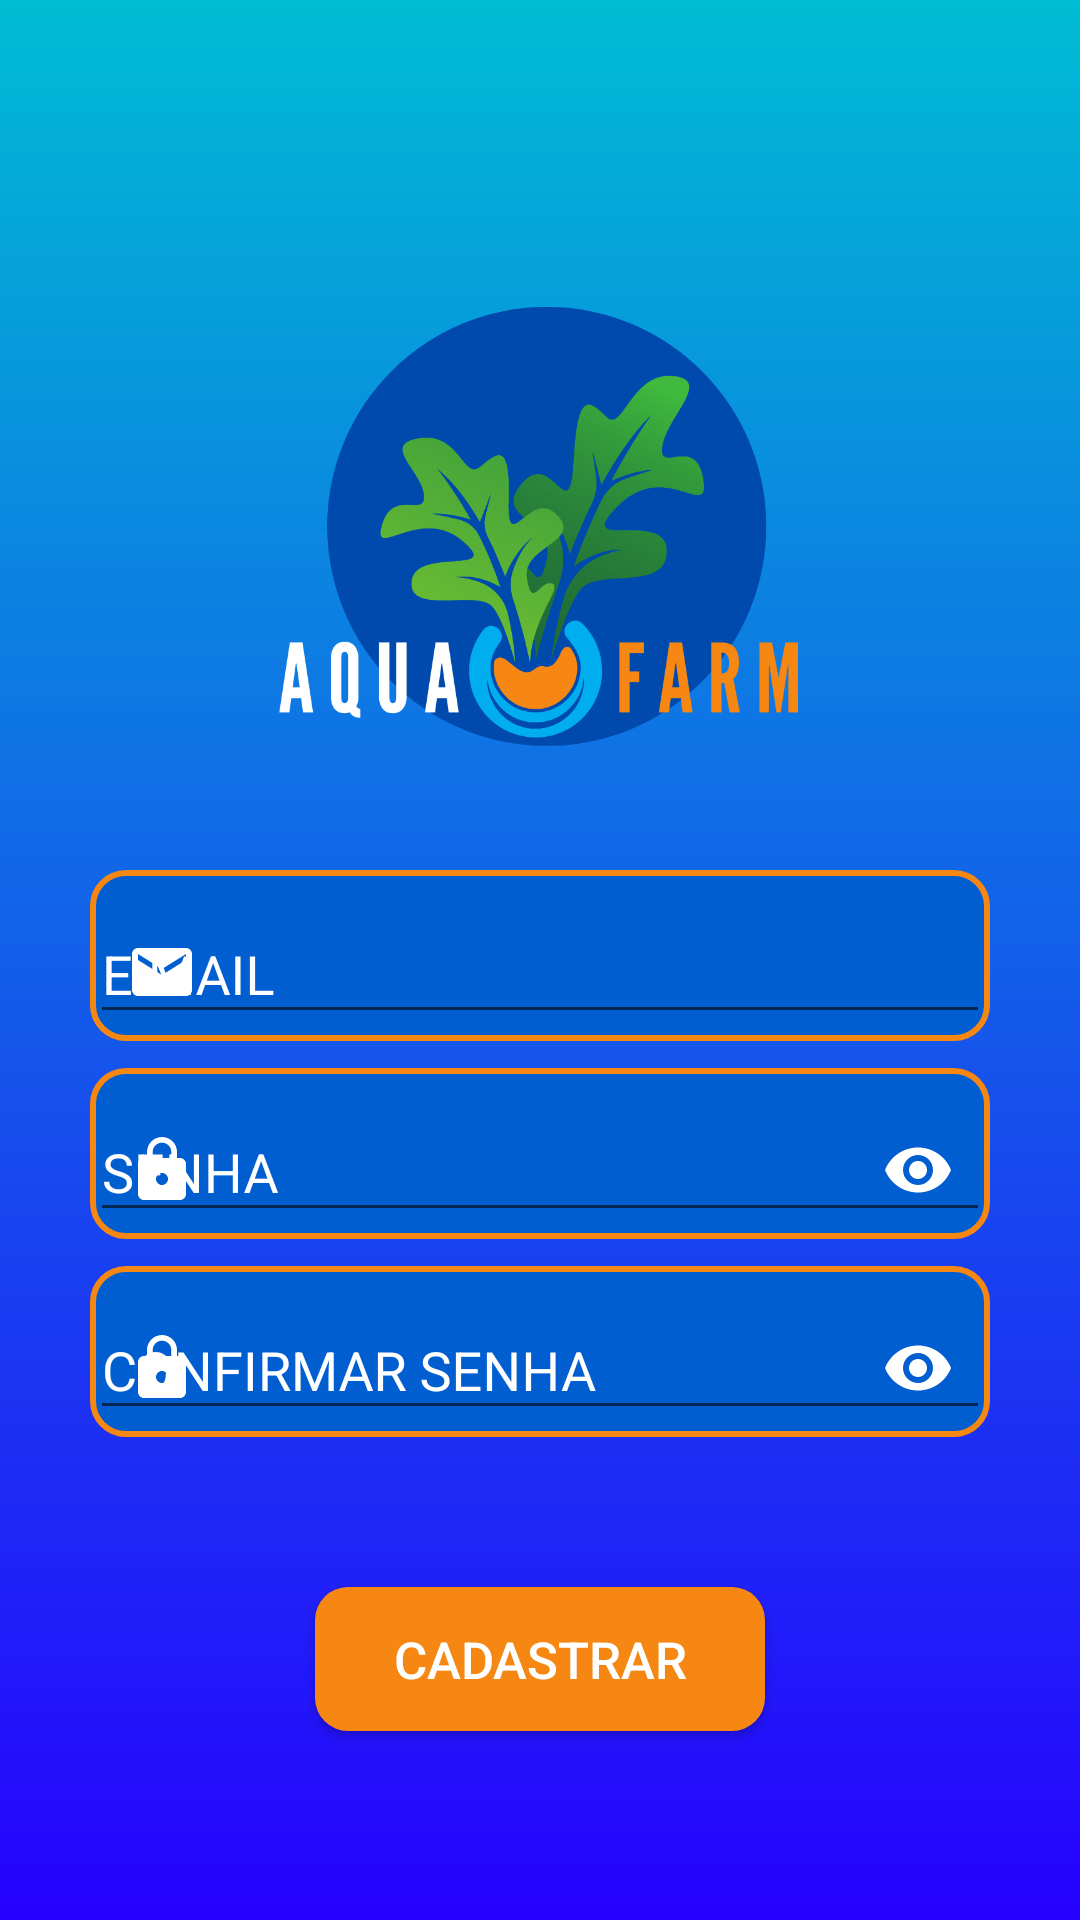

Layout XML and referenced resources for this Android screen:
<!-- AndroidManifest.xml: application theme Theme.PedroLuis -->
<!-- res/layout/activity_cadastro.xml -->
<?xml version="1.0" encoding="utf-8"?>
<androidx.constraintlayout.widget.ConstraintLayout xmlns:android="http://schemas.android.com/apk/res/android"
    android:layout_width="match_parent"
    android:layout_height="match_parent"
    xmlns:app="http://schemas.android.com/apk/res-auto"
    xmlns:tools="http://schemas.android.com/tools"
    android:background="@drawable/backgroud">

    <ImageView
        android:id="@+id/logotipo_login"
        android:layout_marginStart="70dp"
        android:layout_marginTop="100dp"
        android:layout_marginEnd="70dp"
        android:layout_height="150dp"
        android:src="@drawable/logotipo_cadastro"
        app:layout_constraintEnd_toEndOf="parent"
        app:layout_constraintTop_toTopOf="parent"
        app:layout_constraintStart_toStartOf="parent"
        android:layout_width="300dp"
        />

    <com.google.android.material.textfield.TextInputLayout
        android:id="@+id/textFieldEmailCadastro"
        android:background="@drawable/button_contorno"
        android:layout_width="300dp"
        android:layout_height="57dp"
        android:layout_marginTop="40dp"
        android:hint="E-MAIL"
        app:hintTextColor="@color/White"
        android:textColorHint="@color/White"
        app:layout_constraintEnd_toEndOf="parent"
        app:layout_constraintStart_toStartOf="parent"
        app:layout_constraintTop_toBottomOf="@id/logotipo_login"
        app:boxBackgroundColor="@color/White"
        app:startIconTint="@color/White"
        app:startIconDrawable="@drawable/ic_email">

        <com.google.android.material.textfield.TextInputEditText
            android:id="@+id/emailCadastro"
            android:layout_width="match_parent"
            android:layout_height="wrap_content"
            android:inputType="textEmailAddress">
        </com.google.android.material.textfield.TextInputEditText>
    </com.google.android.material.textfield.TextInputLayout>

    <com.google.android.material.textfield.TextInputLayout
        android:id="@+id/textFieldSenhaCadastro"
        android:background="@drawable/button_contorno"
        android:layout_width="300dp"
        android:layout_height="57dp"
        android:layout_marginTop="9dp"
        android:hint="SENHA"
        app:hintTextColor="@color/White"
        android:textColorHint="@color/White"
        app:layout_constraintEnd_toEndOf="parent"
        app:layout_constraintStart_toStartOf="parent"
        app:layout_constraintTop_toBottomOf="@id/textFieldEmailCadastro"
        app:boxBackgroundColor="@color/Blue"
        app:startIconTint="@color/White"
        app:startIconDrawable="@drawable/ic_password"
        app:endIconMode="password_toggle"
        app:endIconTint="@color/White">

        <com.google.android.material.textfield.TextInputEditText
            android:id="@+id/senhaCadastro"
            android:layout_width="match_parent"
            android:layout_height="wrap_content"
            android:inputType="textPassword">
        </com.google.android.material.textfield.TextInputEditText>
    </com.google.android.material.textfield.TextInputLayout>

    <com.google.android.material.textfield.TextInputLayout
        android:id="@+id/textFieldConfirmSenhaCadastro"
        android:background="@drawable/button_contorno"
        android:layout_width="300dp"
        android:layout_height="57dp"
        android:layout_marginTop="9dp"
        android:hint="CONFIRMAR SENHA"
        app:hintTextColor="@color/White"
        android:textColorHint="@color/White"
        app:layout_constraintEnd_toEndOf="parent"
        app:layout_constraintStart_toStartOf="parent"
        app:layout_constraintTop_toBottomOf="@id/textFieldSenhaCadastro"
        app:boxBackgroundColor="@color/Blue"
        app:startIconTint="@color/White"
        app:startIconDrawable="@drawable/ic_password"
        app:endIconMode="password_toggle"
        app:endIconTint="@color/White">
        <com.google.android.material.textfield.TextInputEditText
            android:id="@+id/confirmSenhaCadastro"
            android:layout_width="match_parent"
            android:layout_height="wrap_content"
            android:inputType="textPassword">
        </com.google.android.material.textfield.TextInputEditText>
    </com.google.android.material.textfield.TextInputLayout>




    <Button
        android:id="@+id/fazer_cadastro"
        style="@style/Button_Cadastro"
        android:layout_width="150dp"
        android:layout_height="48dp"
        android:layout_marginTop="50dp"
        android:text="CADASTRAR"
        android:textColor="@color/White"
        app:layout_constraintEnd_toEndOf="parent"
        app:layout_constraintStart_toStartOf="parent"
        app:layout_constraintTop_toBottomOf="@id/textFieldConfirmSenhaCadastro" />

    
    <ImageView
        android:id="@+id/logotipo_fundo"
        android:layout_marginTop="50dp"
        android:layout_height="140dp"
        android:src="@drawable/logotipo_login"
        app:layout_constraintEnd_toEndOf="parent"
        app:layout_constraintTop_toBottomOf="@id/fazer_cadastro"
        app:layout_constraintStart_toStartOf="parent"
        android:layout_width="300dp"
        />

</androidx.constraintlayout.widget.ConstraintLayout>
<!-- resources referenced by this layout -->
<resources>
  <color name="Blue">#005ED1</color>
  <color name="White">#FFFFFF</color>
  <!-- drawable backgroud (drawable) -->
  <?xml version="1.0" encoding="utf-8"?>
  <shape xmlns:android="http://schemas.android.com/apk/res/android">
  
  
  
  
  
  
      <gradient
          android:startColor="#2600FF"
          android:endColor="#00BCD4"
          android:angle="90"
          android:type="linear" /><padding
       /><corners
      />
  
  </shape>
  <!-- drawable button_contorno (drawable) -->
  <?xml version="1.0" encoding="utf-8"?>
  <shape xmlns:android="http://schemas.android.com/apk/res/android"
      android:shape="rectangle"><stroke
      android:width="2dp" android:color="@color/orange" />
      <solid android:color="@color/Blue" />
      <corners android:radius="11dp"/>
  
  </shape>
  <!-- drawable ic_email (drawable) -->
  <vector android:height="24dp" android:tint="#4E89AF"
      android:viewportHeight="24" android:viewportWidth="24"
      android:width="24dp" xmlns:android="http://schemas.android.com/apk/res/android">
      <path android:fillColor="@android:color/white" android:pathData="M20,4L4,4c-1.1,0 -1.99,0.9 -1.99,2L2,18c0,1.1 0.9,2 2,2h16c1.1,0 2,-0.9 2,-2L22,6c0,-1.1 -0.9,-2 -2,-2zM20,8l-8,5 -8,-5L4,6l8,5 8,-5v2z"/>
  </vector>
  <!-- drawable ic_password (drawable) -->
  <vector android:height="24dp" android:tint="#4E89AF"
      android:viewportHeight="24" android:viewportWidth="24"
      android:width="24dp" xmlns:android="http://schemas.android.com/apk/res/android">
      <path android:fillColor="@android:color/white" android:pathData="M18,8h-1L17,6c0,-2.76 -2.24,-5 -5,-5S7,3.24 7,6v2L6,8c-1.1,0 -2,0.9 -2,2v10c0,1.1 0.9,2 2,2h12c1.1,0 2,-0.9 2,-2L20,10c0,-1.1 -0.9,-2 -2,-2zM12,17c-1.1,0 -2,-0.9 -2,-2s0.9,-2 2,-2 2,0.9 2,2 -0.9,2 -2,2zM15.1,8L8.9,8L8.9,6c0,-1.71 1.39,-3.1 3.1,-3.1 1.71,0 3.1,1.39 3.1,3.1v2z"/>
  </vector>
  <!-- drawable logotipo_cadastro: png bitmap (drawable, 90931 bytes) -->
  <!-- drawable logotipo_login: png bitmap (drawable, 37729 bytes) -->
  <style name="Button_Cadastro">
          <item name="android:background">
              @drawable/button_cadastro
          </item>
          <item name="android:layout_width">
              match_parent
          </item>
          <item name="android:layout_height">
              30dp
          </item>
          <item name="android:textSize">
              17sp
          </item>
      </style>
  <style name="Theme.PedroLuis" parent="Theme.AppCompat.Light.NoActionBar">
          
          <item name="colorPrimary">@color/Blue</item>
          <item name="colorPrimaryDark">@color/purple_700</item>
          <item name="colorAccent">@color/teal_200</item>
          
      </style>
  <color name="orange">#F68713</color>
  <!-- drawable button_cadastro (drawable) -->
  <?xml version="1.0" encoding="utf-8"?>
  <shape xmlns:android="http://schemas.android.com/apk/res/android">
  
      <solid android:color="#F68713"/>
      <corners android:radius="11dp"/>
  
  </shape>
  <color name="purple_700">#700</color>
  <color name="teal_200">#6C481B</color>
</resources>
